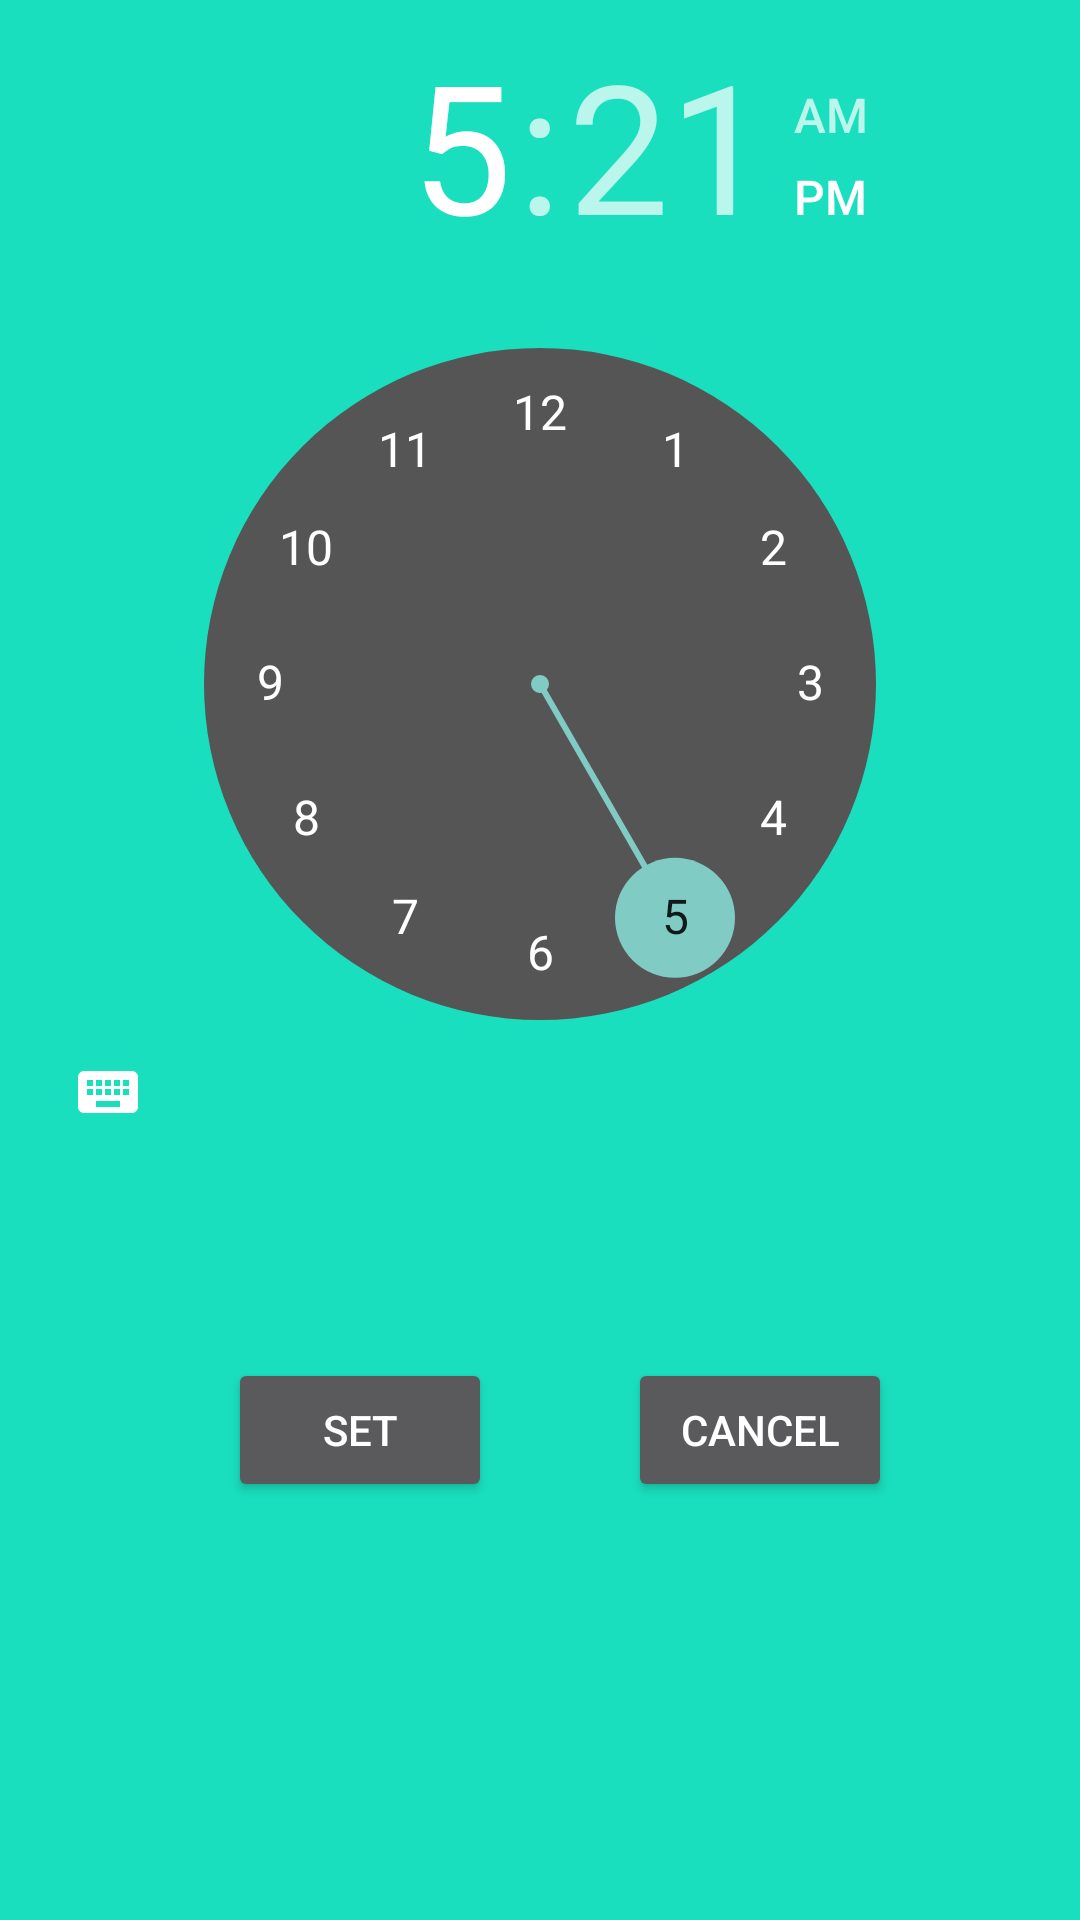

Produce the Android XML layout that renders to this screen, including the resource entries it uses.
<!-- AndroidManifest.xml: application theme Theme.AppCompat.NoActionBar -->
<!-- res/layout/fragment_clock.xml -->
<?xml version="1.0" encoding="utf-8"?>
<android.support.constraint.ConstraintLayout xmlns:android="http://schemas.android.com/apk/res/android"
    xmlns:app="http://schemas.android.com/apk/res-auto"
    xmlns:tools="http://schemas.android.com/tools"
    android:layout_width="match_parent"
    android:layout_height="match_parent"
    android:layout_gravity="center"
    android:background="@color/logo">

    <TimePicker
        android:id="@+id/timePicker"
        android:layout_width="wrap_content"
        android:layout_height="wrap_content"
        android:layout_marginBottom="8dp"
        android:layout_marginTop="8dp"
        android:headerBackground="@color/logo"
        android:visibility="visible"
        tools:ignore="MissingConstraints"
        tools:layout_editor_absoluteX="0dp" />

    <Button
        android:id="@+id/btn_set"
        android:layout_width="wrap_content"
        android:layout_height="wrap_content"
        android:layout_marginBottom="8dp"
        android:layout_marginStart="76dp"
        android:layout_marginTop="8dp"
        android:text="Set"
        app:layout_constraintBottom_toBottomOf="parent"
        app:layout_constraintStart_toStartOf="parent"
        app:layout_constraintTop_toBottomOf="@+id/timePicker"
        app:layout_constraintVertical_bias="0.302" />

    <Button
        android:id="@+id/btn_cancel"
        android:layout_width="wrap_content"
        android:layout_height="wrap_content"
        android:layout_marginBottom="8dp"
        android:layout_marginEnd="8dp"
        android:layout_marginStart="8dp"
        android:layout_marginTop="8dp"
        android:text="Cancel"
        app:layout_constraintBottom_toBottomOf="parent"
        app:layout_constraintEnd_toEndOf="parent"
        app:layout_constraintHorizontal_bias="0.405"
        app:layout_constraintStart_toEndOf="@+id/btn_set"
        app:layout_constraintTop_toBottomOf="@+id/timePicker"
        app:layout_constraintVertical_bias="0.302" />
</android.support.constraint.ConstraintLayout>
<!-- resources referenced by this layout -->
<resources>
  <color name="logo">#19DFBE</color>
</resources>
